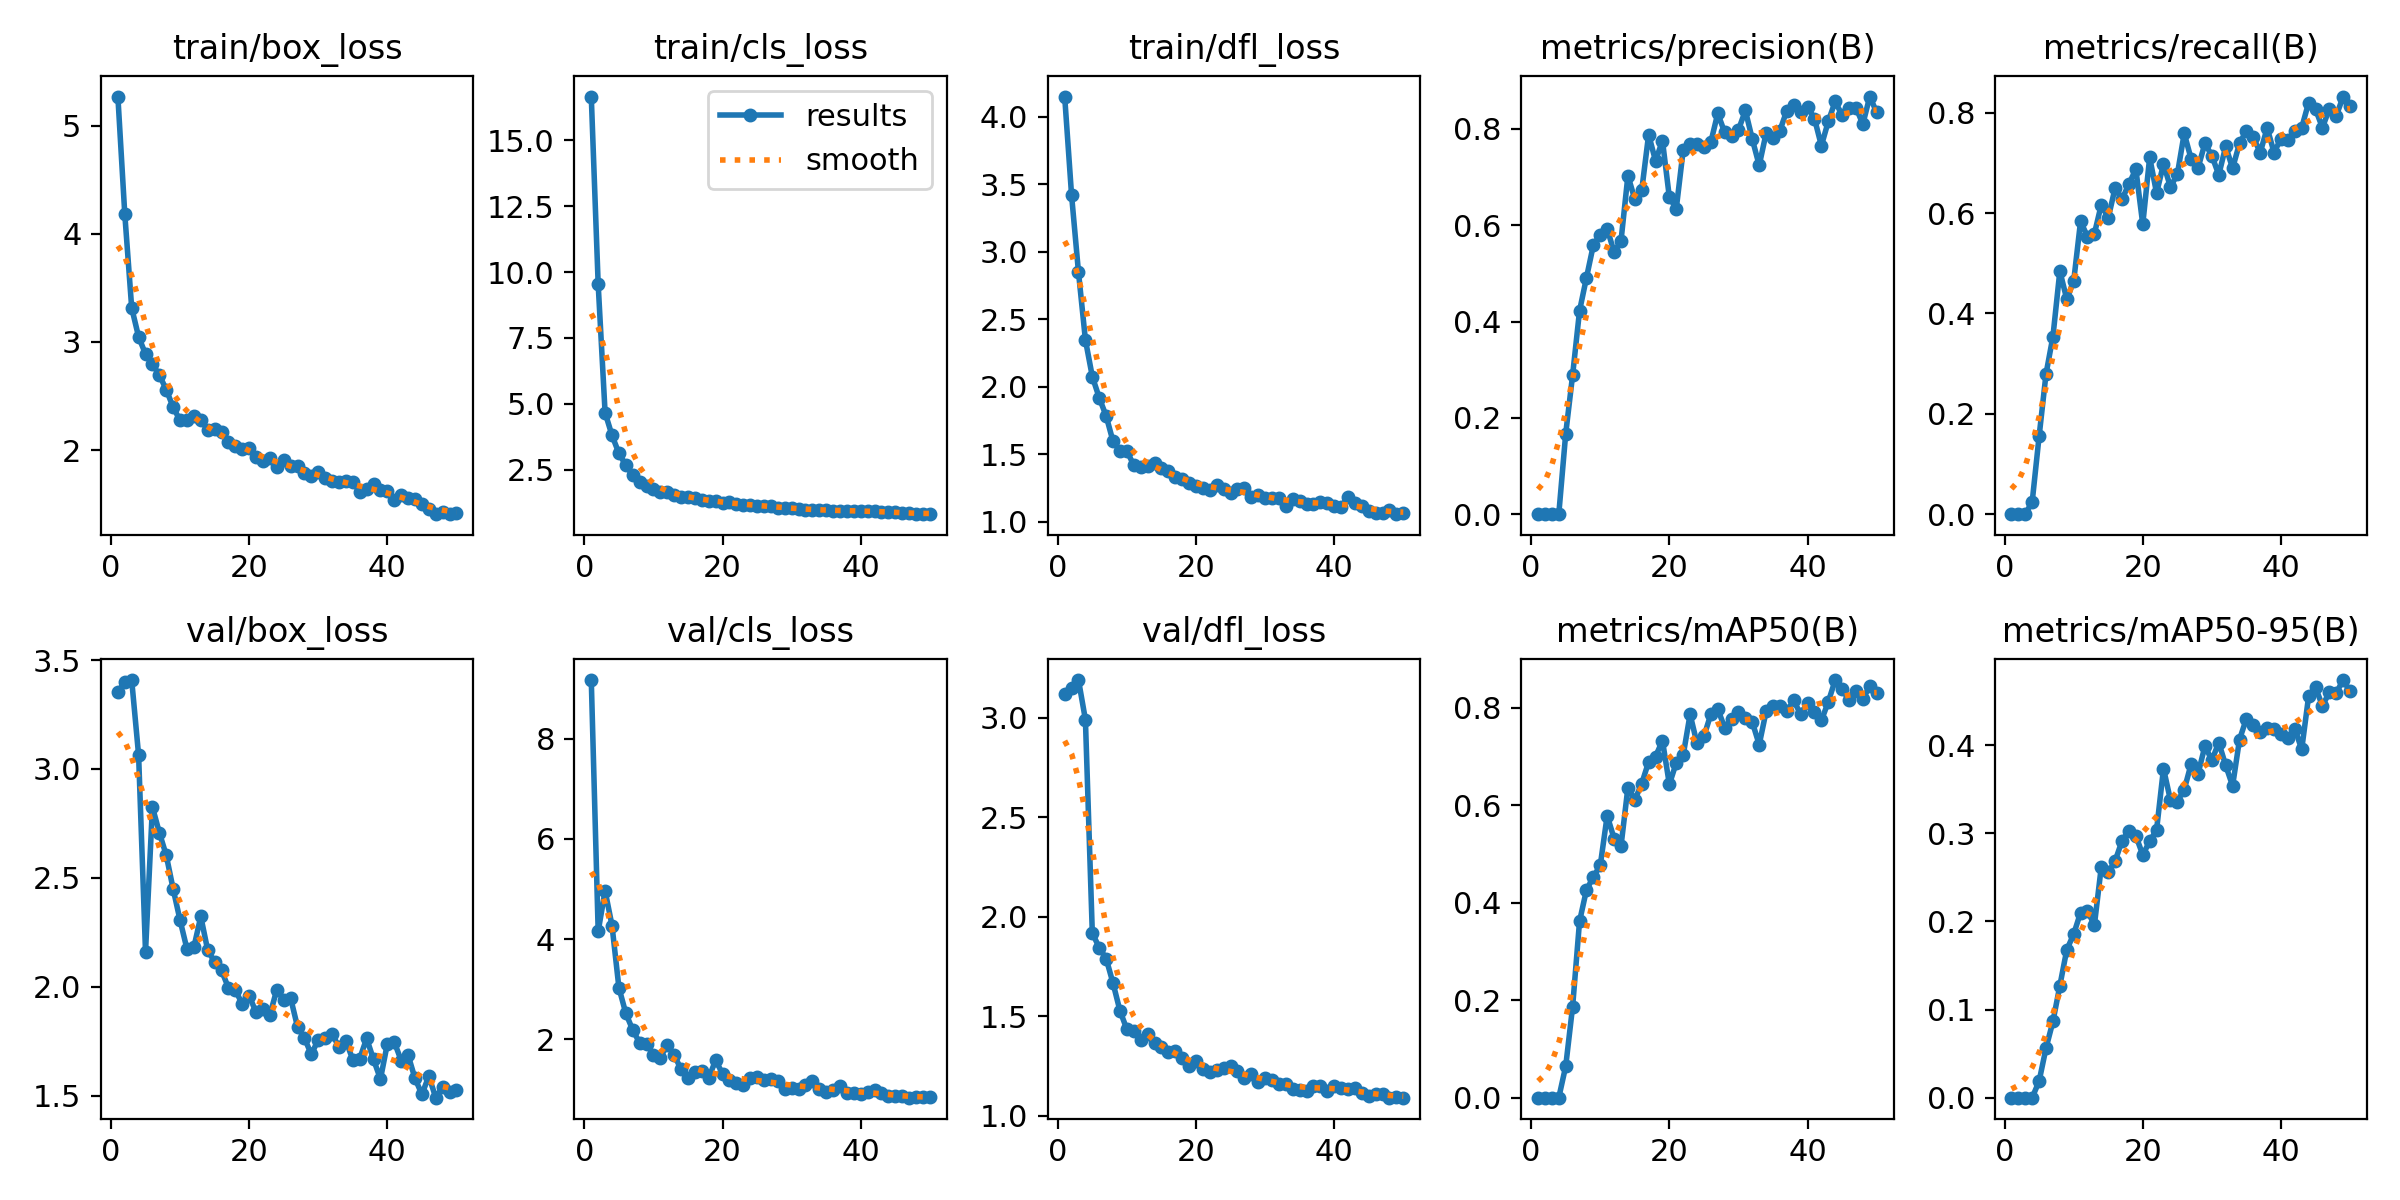

Source data for this figure (header and first rows):
epoch, time, train/box_loss, train/cls_loss, train/dfl_loss, metrics/precision(B), metrics/recall(B), metrics/mAP50(B), metrics/mAP50-95(B), val/box_loss, val/cls_loss, val/dfl_loss, lr/pg0, lr/pg1, lr/pg2
1, 4.423, 5.269, 16.67, 4.151, 0, 0, 0, 0, 3.355, 9.169, 3.119, 0.00048, 0.00048, 0.00048
2, 7.334, 4.182, 9.529, 3.419, 0, 0, 0, 0, 3.398, 4.155, 3.151, 0.0009606, 0.0009606, 0.0009606
3, 10.38, 3.315, 4.659, 2.849, 0, 0, 0, 0, 3.408, 4.964, 3.19, 0.001421, 0.001421, 0.001421
4, 13.26, 3.047, 3.8, 2.349, 0.00053, 0.02484, 0.00027, 7e-05, 3.064, 4.27, 2.991, 0.001862, 0.001862, 0.001862
5, 16.13, 2.889, 3.117, 2.077, 0.1672, 0.1553, 0.0645, 0.01869, 2.16, 3.03, 1.918, 0.001842, 0.001842, 0.001842
6, 19.01, 2.794, 2.663, 1.92, 0.2889, 0.2795, 0.1869, 0.05628, 2.825, 2.518, 1.845, 0.001802, 0.001802, 0.001802
7, 21.85, 2.695, 2.281, 1.785, 0.4221, 0.354, 0.3615, 0.08643, 2.708, 2.187, 1.79, 0.001762, 0.001762, 0.001762
8, 24.71, 2.559, 2.013, 1.596, 0.4908, 0.4845, 0.4259, 0.127, 2.604, 1.93, 1.666, 0.001723, 0.001723, 0.001723
9, 27.5, 2.397, 1.875, 1.529, 0.5587, 0.4286, 0.4527, 0.1677, 2.449, 1.906, 1.528, 0.001683, 0.001683, 0.001683
10, 30.29, 2.274, 1.778, 1.525, 0.5805, 0.464, 0.4763, 0.1855, 2.305, 1.689, 1.434, 0.001644, 0.001644, 0.001644
11, 33.08, 2.283, 1.652, 1.421, 0.5929, 0.5838, 0.5783, 0.21, 2.173, 1.634, 1.427, 0.001604, 0.001604, 0.001604
12, 35.85, 2.319, 1.646, 1.404, 0.5441, 0.5528, 0.5314, 0.2118, 2.182, 1.895, 1.378, 0.001564, 0.001564, 0.001564
13, 38.67, 2.277, 1.534, 1.416, 0.5672, 0.559, 0.5158, 0.1959, 2.323, 1.689, 1.413, 0.001525, 0.001525, 0.001525
14, 41.48, 2.191, 1.474, 1.438, 0.7028, 0.6168, 0.636, 0.262, 2.168, 1.4, 1.367, 0.001485, 0.001485, 0.001485
15, 44.34, 2.191, 1.449, 1.398, 0.6538, 0.5901, 0.6106, 0.2556, 2.114, 1.237, 1.346, 0.001446, 0.001446, 0.001446
16, 47.16, 2.168, 1.411, 1.375, 0.6724, 0.6502, 0.644, 0.2685, 2.075, 1.339, 1.322, 0.001406, 0.001406, 0.001406
17, 49.96, 2.071, 1.35, 1.333, 0.7882, 0.6273, 0.6886, 0.2914, 1.995, 1.377, 1.325, 0.001366, 0.001366, 0.001366
18, 52.92, 2.034, 1.312, 1.321, 0.7334, 0.6584, 0.6996, 0.303, 1.984, 1.233, 1.291, 0.001327, 0.001327, 0.001327
19, 55.77, 2.007, 1.297, 1.287, 0.7757, 0.6874, 0.7321, 0.2971, 1.922, 1.584, 1.252, 0.001287, 0.001287, 0.001287
20, 58.61, 2.019, 1.222, 1.263, 0.6576, 0.5776, 0.6425, 0.2755, 1.96, 1.31, 1.273, 0.001248, 0.001248, 0.001248
21, 61.46, 1.938, 1.261, 1.254, 0.6344, 0.7112, 0.6868, 0.2909, 1.882, 1.18, 1.233, 0.001208, 0.001208, 0.001208
22, 64.29, 1.898, 1.195, 1.236, 0.7558, 0.6398, 0.7024, 0.3039, 1.898, 1.128, 1.218, 0.001168, 0.001168, 0.001168
23, 67.11, 1.925, 1.167, 1.274, 0.7677, 0.698, 0.7861, 0.3734, 1.871, 1.09, 1.229, 0.001129, 0.001129, 0.001129
24, 69.96, 1.848, 1.158, 1.247, 0.7683, 0.6522, 0.7264, 0.3377, 1.987, 1.221, 1.237, 0.001089, 0.001089, 0.001089
25, 72.71, 1.904, 1.115, 1.214, 0.7629, 0.677, 0.7411, 0.336, 1.941, 1.252, 1.25, 0.00105, 0.00105, 0.00105
26, 75.52, 1.857, 1.133, 1.244, 0.7724, 0.7589, 0.7862, 0.3494, 1.948, 1.193, 1.226, 0.00101, 0.00101, 0.00101
27, 78.36, 1.85, 1.128, 1.254, 0.8321, 0.7079, 0.7973, 0.3787, 1.815, 1.201, 1.192, 0.0009704, 0.0009704, 0.0009704
28, 81.21, 1.792, 1.056, 1.188, 0.793, 0.6902, 0.7586, 0.3674, 1.764, 1.168, 1.211, 0.0009308, 0.0009308, 0.0009308
29, 84, 1.757, 1.04, 1.198, 0.7859, 0.7391, 0.7775, 0.3991, 1.69, 1.002, 1.171, 0.0008912, 0.0008912, 0.0008912
30, 86.86, 1.802, 1.05, 1.18, 0.7978, 0.7143, 0.79, 0.3828, 1.758, 1.027, 1.187, 0.0008516, 0.0008516, 0.0008516
31, 89.62, 1.742, 1.005, 1.178, 0.8383, 0.6762, 0.7778, 0.4029, 1.766, 1.006, 1.18, 0.000812, 0.000812, 0.000812
32, 92.56, 1.711, 0.9785, 1.179, 0.7787, 0.7329, 0.7703, 0.377, 1.785, 1.094, 1.16, 0.0007724, 0.0007724, 0.0007724
33, 95.32, 1.706, 0.9645, 1.122, 0.7242, 0.6894, 0.7238, 0.3538, 1.722, 1.162, 1.16, 0.0007328, 0.0007328, 0.0007328
34, 98.06, 1.714, 0.959, 1.169, 0.7909, 0.7391, 0.7921, 0.4063, 1.753, 1.009, 1.133, 0.0006932, 0.0006932, 0.0006932
35, 100.8, 1.709, 0.9824, 1.153, 0.7806, 0.764, 0.8022, 0.43, 1.664, 0.9543, 1.13, 0.0006536, 0.0006536, 0.0006536
36, 103.7, 1.614, 0.9248, 1.134, 0.7965, 0.7516, 0.8029, 0.4228, 1.67, 0.9822, 1.122, 0.000614, 0.000614, 0.000614
37, 106.4, 1.643, 0.9368, 1.132, 0.8381, 0.7205, 0.7931, 0.4146, 1.763, 1.067, 1.151, 0.0005744, 0.0005744, 0.0005744
38, 109.2, 1.689, 0.9418, 1.146, 0.8492, 0.7697, 0.8145, 0.4194, 1.666, 0.9315, 1.148, 0.0005348, 0.0005348, 0.0005348
39, 111.9, 1.631, 0.9375, 1.139, 0.8346, 0.7208, 0.7862, 0.4184, 1.576, 0.9315, 1.126, 0.0004952, 0.0004952, 0.0004952
40, 114.7, 1.624, 0.9229, 1.119, 0.8456, 0.7483, 0.8101, 0.4125, 1.739, 0.9111, 1.15, 0.0004556, 0.0004556, 0.0004556
41, 118.6, 1.535, 0.9185, 1.108, 0.8213, 0.7453, 0.7919, 0.4076, 1.747, 0.9535, 1.142, 0.000416, 0.000416, 0.000416
42, 121.4, 1.582, 0.9386, 1.187, 0.7651, 0.764, 0.7735, 0.4188, 1.661, 0.9946, 1.133, 0.0003764, 0.0003764, 0.0003764
43, 124.1, 1.559, 0.895, 1.142, 0.8156, 0.7702, 0.8116, 0.3951, 1.686, 0.9339, 1.14, 0.0003368, 0.0003368, 0.0003368
44, 126.9, 1.549, 0.89, 1.118, 0.8572, 0.82, 0.8564, 0.4553, 1.579, 0.8654, 1.113, 0.0002972, 0.0002972, 0.0002972
45, 129.7, 1.504, 0.8862, 1.083, 0.828, 0.8071, 0.8372, 0.4656, 1.506, 0.8723, 1.1, 0.0002576, 0.0002576, 0.0002576
46, 132.7, 1.452, 0.8547, 1.07, 0.8426, 0.7702, 0.8159, 0.4444, 1.59, 0.8626, 1.109, 0.000218, 0.000218, 0.000218
47, 135.4, 1.408, 0.8351, 1.065, 0.8442, 0.808, 0.8348, 0.4601, 1.491, 0.8358, 1.109, 0.0001784, 0.0001784, 0.0001784
48, 138.2, 1.433, 0.8254, 1.085, 0.8099, 0.7937, 0.8167, 0.4593, 1.542, 0.8403, 1.091, 0.0001388, 0.0001388, 0.0001388
49, 141, 1.409, 0.8059, 1.058, 0.8671, 0.8323, 0.8445, 0.4738, 1.519, 0.8422, 1.095, 9.92e-05, 9.92e-05, 9.92e-05
50, 143.8, 1.416, 0.8265, 1.069, 0.8344, 0.8137, 0.8297, 0.4609, 1.527, 0.8487, 1.091, 5.96e-05, 5.96e-05, 5.96e-05
